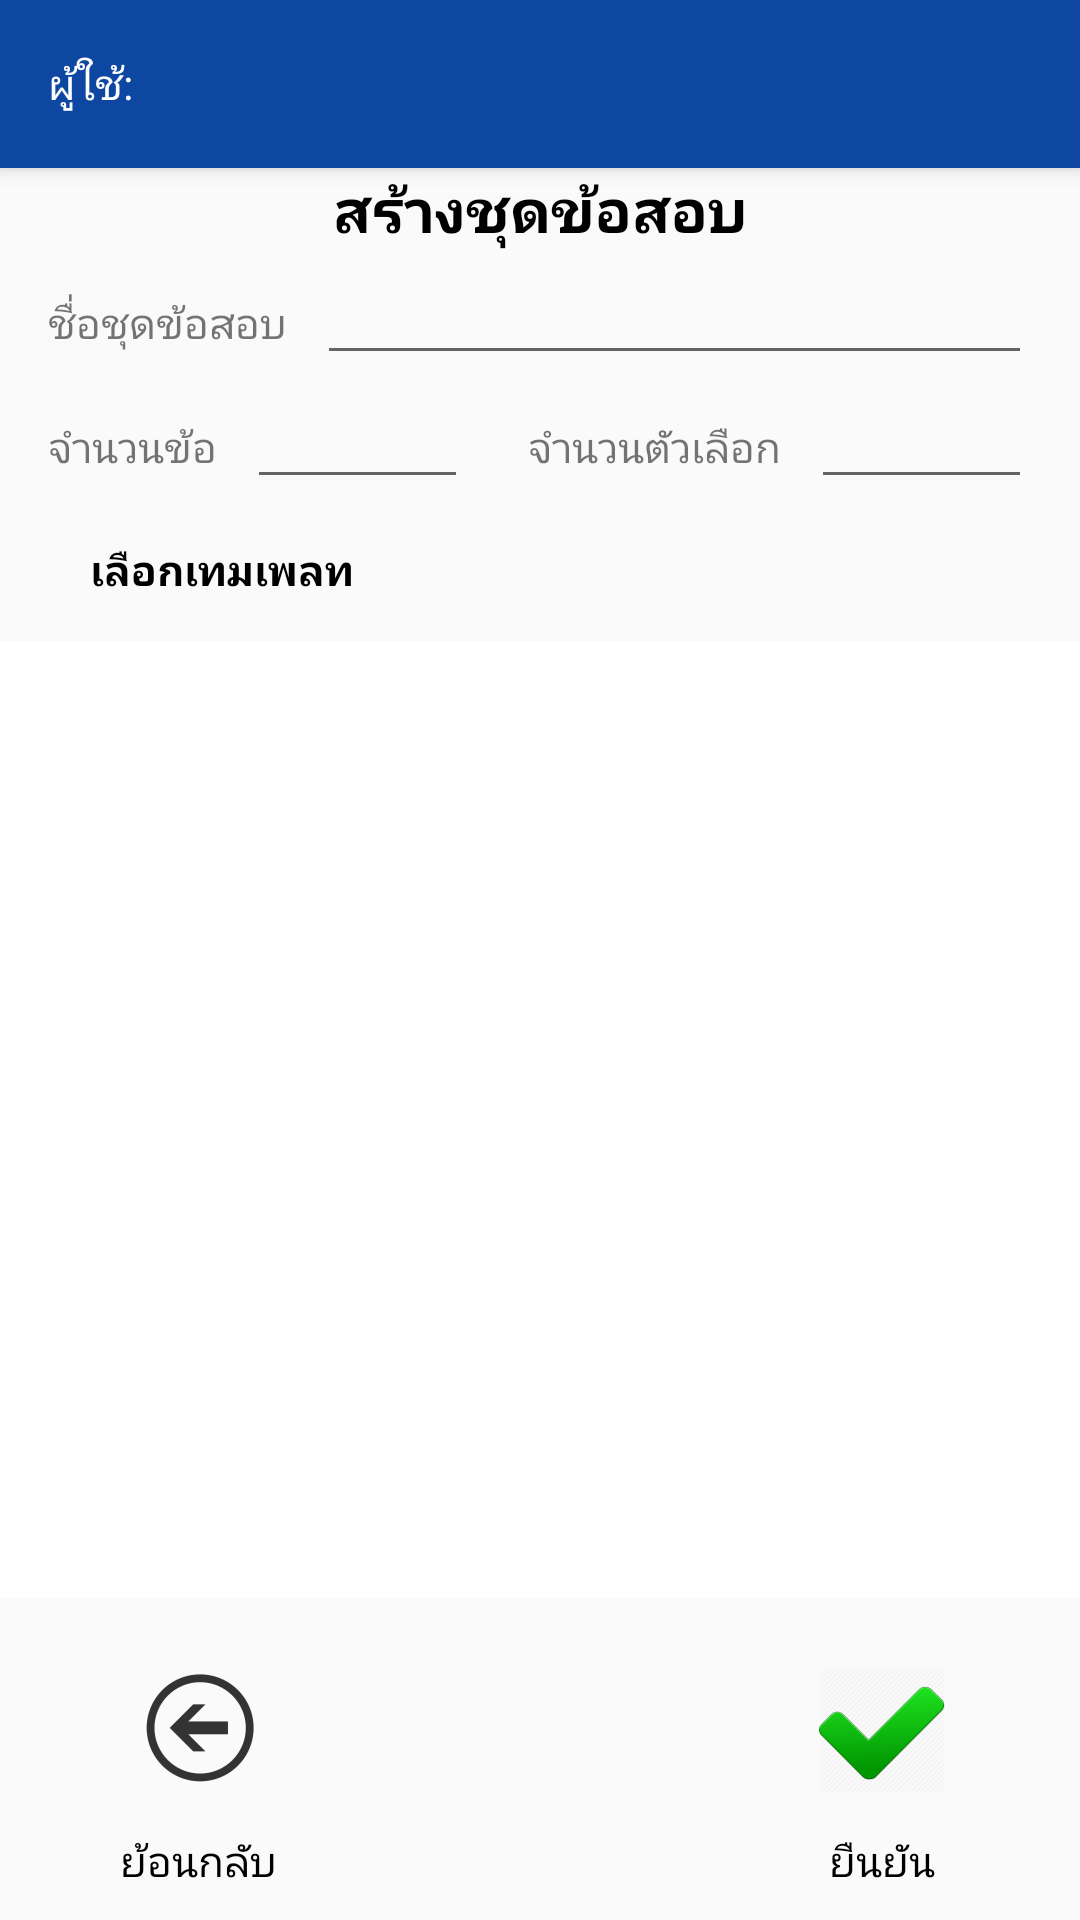

Reconstruct the res/layout file that produces this screen, plus the resources it refers to.
<!-- AndroidManifest.xml: application theme AppTheme.NoActionBar -->
<!-- res/layout/activity_add_exam_set.xml -->
<?xml version="1.0" encoding="utf-8"?>
<RelativeLayout xmlns:android="http://schemas.android.com/apk/res/android"
    android:layout_width="match_parent"
    android:layout_height="match_parent">

    
    <include
        android:id="@+id/toolbar"
        layout="@layout/toolbar_main"
        android:layout_width="match_parent"
        android:layout_height="wrap_content" />

    
    <TextView
        android:id="@+id/header"
        android:layout_width="match_parent"
        android:layout_height="wrap_content"
        android:layout_below="@id/toolbar"
        android:gravity="center_horizontal"
        android:text="@string/create_exam_storage"
        android:textColor="@color/black"
        android:textSize="20sp"
        android:textStyle="bold" />


    <RelativeLayout
        android:id="@+id/btm_bar"
        android:layout_width="match_parent"
        android:layout_height="wrap_content"
        android:layout_alignParentBottom="true"
        android:layout_alignParentStart="true"
        android:gravity="center_vertical"
        android:padding="10dp">


        <LinearLayout
            android:layout_width="wrap_content"
            android:layout_height="wrap_content"
            android:layout_marginBottom="0dp"
            android:layout_marginLeft="20dp"
            android:layout_marginRight="20dp"
            android:layout_marginTop="0dp"
            android:orientation="vertical">

            <ImageButton
                android:contentDescription="@string/back"
                android:id="@+id/back_btn"
                android:layout_width="match_parent"
                android:layout_height="wrap_content"
                style="?android:attr/buttonBarButtonStyle"
                android:src="@mipmap/back_button" />

            <TextView
                android:layout_width="match_parent"
                android:layout_height="wrap_content"
                android:text="@string/back"
                android:textAlignment="center"
                android:textColor="@color/black" />
        </LinearLayout>

        <LinearLayout
            android:id="@+id/confirm_btn"

            android:layout_width="wrap_content"
            android:layout_height="wrap_content"
            android:layout_alignParentEnd="true"
            android:layout_alignParentTop="true"
            android:layout_marginBottom="0dp"
            android:layout_marginLeft="20dp"
            android:layout_marginRight="20dp"
            android:layout_marginTop="0dp"
            android:gravity="center_horizontal"
            android:orientation="vertical">

            <ImageView
                android:contentDescription="@string/apply"
                android:id="@+id/img"
                style="?android:attr/buttonBarButtonStyle"
                android:layout_width="wrap_content"
                android:layout_height="wrap_content"
                android:src="@mipmap/apply" />

            <TextView
                android:layout_width="wrap_content"
                android:layout_height="match_parent"
                android:text="@string/confirm"
                android:textAlignment="center"
                android:textColor="@color/black" />
        </LinearLayout>
    </RelativeLayout>

    <android.support.v7.widget.RecyclerView
        android:id="@+id/image_gallery"
        android:layout_width="match_parent"
        android:layout_height="wrap_content"

        android:layout_above="@+id/btm_bar"
        android:layout_alignParentStart="true"
        android:layout_below="@+id/form_layout"
        android:layout_weight="4.54"
        android:background="@color/white"
        android:scrollbars="vertical" />

    <LinearLayout
        android:id="@+id/form_layout"
        android:layout_width="match_parent"
        android:layout_height="wrap_content"
        android:layout_alignParentStart="true"
        android:layout_below="@+id/header"
        android:orientation="vertical"
        android:paddingLeft="16dp"
        android:paddingRight="16dp">

        <LinearLayout
            android:layout_width="match_parent"
            android:layout_height="wrap_content"
            android:orientation="horizontal">

            <TextView
                android:layout_width="wrap_content"
                android:layout_height="wrap_content"
                android:text="@string/exam_storage_name" />

            <EditText
                android:id="@+id/name_exam_set"
                android:layout_width="match_parent"
                android:layout_height="wrap_content"
                android:layout_marginStart="10dp" />
        </LinearLayout>

        <LinearLayout
            android:weightSum="1"
            android:layout_width="match_parent"
            android:layout_height="wrap_content"
            android:orientation="horizontal"
            android:baselineAligned="false">

            <LinearLayout
                android:layout_weight="0.5"
                android:layout_width="wrap_content"
                android:layout_height="wrap_content">

                <TextView
                    android:layout_width="wrap_content"
                    android:layout_height="wrap_content"
                    android:text="@string/num_section" />

                <EditText
                    android:id="@+id/num_score_exam_set"
                    android:layout_width="match_parent"
                    android:layout_height="wrap_content"
                    android:layout_marginStart="10dp"
                    android:inputType="number" />
            </LinearLayout>

            <LinearLayout
                android:layout_weight="0.5"
                android:layout_width="wrap_content"
                android:layout_height="wrap_content">

                <TextView
                    android:layout_marginStart="20dp"
                    android:layout_width="wrap_content"
                    android:layout_height="wrap_content"
                    android:text="@string/num_choice" />

                <EditText
                    android:id="@+id/num_choice_exam_set"
                    android:layout_width="match_parent"
                    android:layout_height="wrap_content"
                    android:layout_marginStart="10dp"
                    android:inputType="number" />
            </LinearLayout>
        </LinearLayout>

        <TextView
            android:layout_width="match_parent"
            android:layout_height="wrap_content"
            android:layout_margin="14dp"
            android:text="@string/choose_template"
            android:textColor="@color/black"
            android:textStyle="bold" />
    </LinearLayout>
</RelativeLayout>
<!-- res/layout/toolbar_main.xml (included above) -->
<?xml version="1.0" encoding="utf-8"?>
<android.support.v7.widget.Toolbar xmlns:android="http://schemas.android.com/apk/res/android"
    xmlns:app="http://schemas.android.com/apk/res-auto"
    android:layout_width="match_parent"
    android:layout_height="?attr/actionBarSize"
    android:background="#0D47A1"
    android:elevation="4dp"
    android:theme="@style/ThemeOverlay.AppCompat.ActionBar"
    app:popupTheme="@style/ThemeOverlay.AppCompat.Light">

    <TextView
        android:textColor="@color/white"
        android:id="@+id/user"
        android:layout_width="wrap_content"
        android:layout_height="wrap_content"
        android:text="@string/user" />
</android.support.v7.widget.Toolbar>
<!-- resources referenced by this layout -->
<resources>
  <color name="black">#000000</color>
  <color name="white">#FFFFFF</color>
  <!-- mipmap apply: png bitmap (mipmap-hdpi, 2758 bytes) -->
  <!-- mipmap back_button: png bitmap (mipmap-hdpi, 1462 bytes) -->
  <string name="apply">apply</string>
  <string name="back">ย้อนกลับ</string>
  <string name="choose_template">เลือกเทมเพลท</string>
  <string name="confirm">ยืนยัน</string>
  <string name="create_exam_storage">สร้างชุดข้อสอบ</string>
  <string name="exam_storage_name">ชื่อชุดข้อสอบ</string>
  <string name="num_choice">จำนวนตัวเลือก</string>
  <string name="num_section">จำนวนข้อ</string>
  <string name="user">ผู้ใช้:</string>
  <style name="AppTheme.NoActionBar">
          <item name="windowActionBar">false</item>
          <item name="windowNoTitle">true</item>
      </style>
</resources>
